Dataset: processed (GitHub, subi-tech382/fabric-weave-ai). Classes: Banarasi, Bandhani, Kanjeevaram, Patola, Tussar.

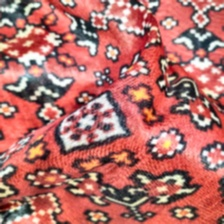
Label: Patola

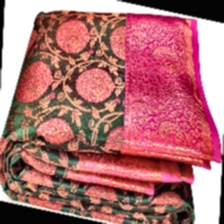
Label: Kanjeevaram

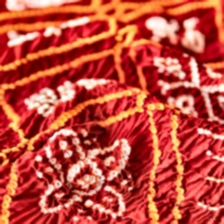
Label: Bandhani

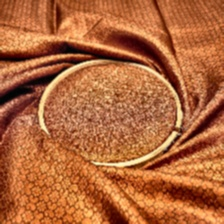
Label: Banarasi

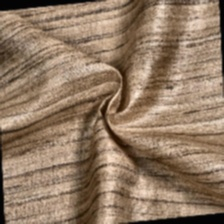
Label: Tussar

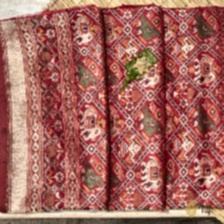
Label: Patola
